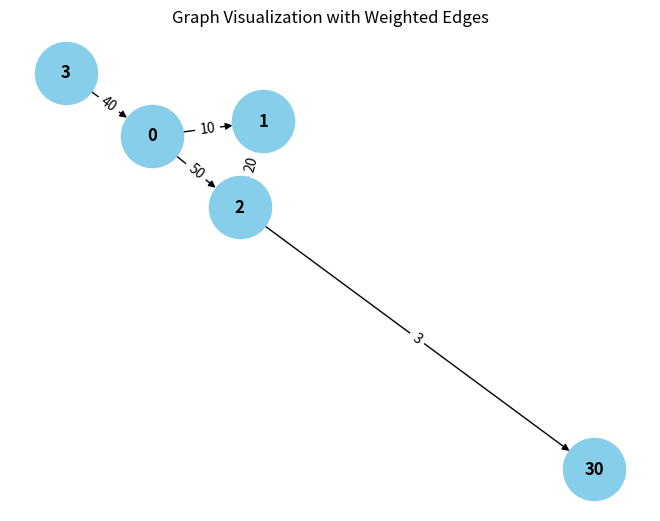

Python code for this plot: (Note: this script raises an exception after producing the figure.)
from collections import defaultdict

# ---------------------------
# WeightedGraph Class
# ---------------------------
class WeightedGraph:
    def __init__(self, vertices):
        self.vertices = vertices
        self.adj_list = {i: [] for i in range(vertices)}  # Adjacency list for the graph
        self.edges = []  # List to store the edges (u, v, weight)

    def add_edge(self, u, v, weight):
        """Add a single edge to the graph."""
        if (u, v, weight) not in self.edges:
            self.edges.append((u, v, weight))
            self.adj_list[u].append((v, weight))

    def add_multiple_edges(self, edges):
        """Add multiple edges at once."""
        for u, v, weight in edges:
            self.add_edge(u, v, weight)

    def get_edges(self):
        """Return all edges in the graph."""
        return self.edges

    def print_edges(self):
        """Print the edges of the graph."""
        print("Edges in the graph:")
        for u, v, weight in self.edges:
            print(f"{u} -> {v} (Weight: {weight})")

    def print_adj_list(self):
        """Print the adjacency list of the graph."""
        print("Adjacency List of the graph:")
        for u in self.adj_list:
            print(f"{u} -> {self.adj_list[u]}")

    def is_cyclic_directed(self):
        """Detect if there is a cycle in a directed graph using DFS."""
        visited = [False] * self.vertices
        rec_stack = [False] * self.vertices

        def dfs(v):
            visited[v] = True
            rec_stack[v] = True
            for neighbor, _ in self.adj_list[v]:
                if not visited[neighbor] and dfs(neighbor):
                    return True
                elif rec_stack[neighbor]:
                    return True
            rec_stack[v] = False
            return False

        for node in range(self.vertices):
            if not visited[node]:
                if dfs(node):
                    return True
        return False

    def is_cyclic_undirected(self):
        """Detect if there is a cycle in an undirected graph using DFS."""
        visited = [False] * self.vertices

        def dfs(v, parent):
            visited[v] = True
            for neighbor, _ in self.adj_list[v]:
                if not visited[neighbor]:
                    if dfs(neighbor, v):
                        return True
                elif parent != neighbor:
                    return True
            return False

        for node in range(self.vertices):
            if not visited[node]:
                if dfs(node, -1):
                    return True
        return False

    def is_negative_cycle(self):
        """Detect if there is a negative cycle using Bellman-Ford."""
        dist = [float("inf")] * self.vertices
        dist[0] = 0  # Start from node 0

        for _ in range(self.vertices - 1):
            for u, v, weight in self.edges:
                if dist[u] != float("inf") and dist[u] + weight < dist[v]:
                    dist[v] = dist[u] + weight

        for u, v, weight in self.edges:
            if dist[u] != float("inf") and dist[u] + weight < dist[v]:
                return True  # Negative cycle detected
        return False

    def reset_graph(self):
        """Reset the graph to its empty state."""
        self.edges = []  # Clear all edges
        self.adj_list = {i: [] for i in range(self.vertices)}  # Reset adjacency list for each vertex

    def union(self, parent, u, v):
        """Union-find helper function."""
        root_u = self.find_parent(parent, u)
        root_v = self.find_parent(parent, v)
        if root_u != root_v:
            parent[root_u] = root_v

    def find_parent(self, parent, v):
        """Find the root of the node using path compression."""
        if parent[v] == -1:
            return v
        parent[v] = self.find_parent(parent, parent[v])
        return parent[v]

    def is_cyclic_undirected_union_find(self):
        """Detect cycles in an undirected graph using Union-Find."""
        parent = [-1] * self.vertices

        for u, v, _ in self.edges:
            x = self.find_parent(parent, u)
            y = self.find_parent(parent, v)

            if x == y:
                return True
            self.union(parent, x, y)
        return False

    # ---------------------------
    # Helper functions for testing
    # ---------------------------

    def reset_graph_helper(self):
        """Reset the graph to an empty state for testing."""
        self.edges = []
        self.adj_list = defaultdict(list)

    def get_edges_helper(self):
        """Return all edges for testing."""
        return self.edges

    def add_multiple_edges_helper(self, edges):
        """Add multiple edges for testing."""
        for edge in edges:
            self.add_edge(*edge)

# ---------------------------
# Helper Class for Cycle Test Results
# ---------------------------
class CycleDetectionResults:
    def __init__(self):
        self.directed_cycle_detected = False
        self.undirected_cycle_detected = False
        self.negative_cycle_detected = False

# ---------------------------
# Additional Functionalities
# ---------------------------

class GraphRenderer:
    def __init__(self, graph):
        """Initialize the renderer for visualizing the graph."""
        self.graph = graph

    def render_edges(self):
        """Render the edges of the graph."""
        print("\nRendering edges of the graph:")
        for u, v, weight in self.graph.get_edges():
            print(f"{u} -> {v} (Weight: {weight})")

    def render_adj_list(self):
        """Render the adjacency list of the graph."""
        print("\nRendering adjacency list:")
        self.graph.print_adj_list()

    def render_summary(self):
        """Render a summary of the graph."""
        print("\nGraph summary:")
        print(f"Total vertices: {self.graph.vertices}")
        print(f"Total edges: {len(self.graph.get_edges())}")
        print(f"Is cyclic (directed): {self.graph.is_cyclic_directed()}")
        print(f"Is cyclic (undirected): {self.graph.is_cyclic_undirected()}")
        print(f"Has negative cycle: {self.graph.is_negative_cycle()}")

import matplotlib.pyplot as plt
import networkx as nx

class WeightedGraphVisualization:
    def __init__(self, graph):
        """Initialize the visualization of weighted graph."""
        self.graph = graph

    def visualize(self):
        """Visualize the graph with weighted edges using networkx and matplotlib."""
        G = nx.DiGraph()  # Using DiGraph for directed graph visualization

        # Add edges to the networkx graph
        for u, v, weight in self.graph.get_edges():
            G.add_edge(u, v, weight=weight)

        # Draw the graph
        pos = nx.spring_layout(G)  # Layout for node positioning
        edge_labels = nx.get_edge_attributes(G, 'weight')

        # Draw nodes, edges, and labels
        nx.draw(G, pos, with_labels=True, node_color='skyblue', node_size=2000, font_size=12, font_weight='bold')
        nx.draw_networkx_edge_labels(G, pos, edge_labels=edge_labels)

        # Display the plot
        plt.title("Graph Visualization with Weighted Edges")
        plt.show()


# ---------------------------
# Main Program
# ---------------------------

class WeightedGraphHandler:
    def __init__(self, vertices):
        """Initialize the graph handler."""
        self.graph = WeightedGraph(vertices)
        self.renderer = GraphRenderer(self.graph)
        self.visualizer = WeightedGraphVisualization(self.graph)

    def add_edges(self, edges):
        """Add edges to the graph."""
        for edge in edges:
            self.graph.add_edge(*edge)

    def render_graph(self):
        """Render the graph using the renderer."""
        self.renderer.render_edges()
        self.renderer.render_adj_list()

    def visualize_graph(self):
        """Visualize the graph using the visualizer."""
        self.visualizer.visualize()

    def cycle_detection_summary(self):
        """Print the cycle detection summary."""
        print("\nCycle detection summary:")
        print(f"Directed cycle detected: {self.graph.is_cyclic_directed()}")
        print(f"Undirected cycle detected: {self.graph.is_cyclic_undirected()}")
        print(f"Negative cycle detected: {self.graph.is_negative_cycle()}")

# ---------------------------
# Extended Graph Operations
# ---------------------------

class GraphCycleAnalysis:
    def __init__(self, graph):
        """Initialize cycle analysis on the graph."""
        self.graph = graph
        self.results = CycleDetectionResults()

    def analyze_cycles(self):
        """Analyze different types of cycles in the graph."""
        self.results.directed_cycle_detected = self.graph.is_cyclic_directed()
        self.results.undirected_cycle_detected = self.graph.is_cyclic_undirected()
        self.results.negative_cycle_detected = self.graph.is_negative_cycle()

    def print_analysis(self):
        """Print the analysis results."""
        print(f"Directed cycle detected: {self.results.directed_cycle_detected}")
        print(f"Undirected cycle detected: {self.results.undirected_cycle_detected}")
        print(f"Negative cycle detected: {self.results.negative_cycle_detected}")

# ---------------------------
# Main Function
# ---------------------------

if __name__ == "__main__":
    # Create a graph with 4 vertices (0, 1, 2, 3)
    graph_handler = WeightedGraphHandler(4)

    # Add some sample edges (u, v, weight)
    edges = [
        (0, 1, 10),  # Edge from 0 to 1 with weight 10
        (1, 2, 20),  # Edge from 1 to 2 with weight 20
        (2 , 30, 3),  # Edge from 2 to 3 with weight 30
        (3, 0, 40),  # Edge from 3 to 0 with weight 40 (creates a directed cycle: 0 -> 1 -> 2 -> 3 -> 0)
        (0, 2, 50)  # Edge from 0 to 2 with weight 50
    ]

    # Add edges to the graph
    graph_handler.add_edges(edges)

    # Render the graph's edges and adjacency list
    graph_handler.render_graph()

    # Visualize the graph
    graph_handler.visualize_graph()

    # Detect and print the cycle results
    graph_handler.cycle_detection_summary()

    # Analyze cycles in detail
    cycle_analysis = GraphCycleAnalysis(graph_handler.graph)
    cycle_analysis.analyze_cycles()
    cycle_analysis.print_analysis()
